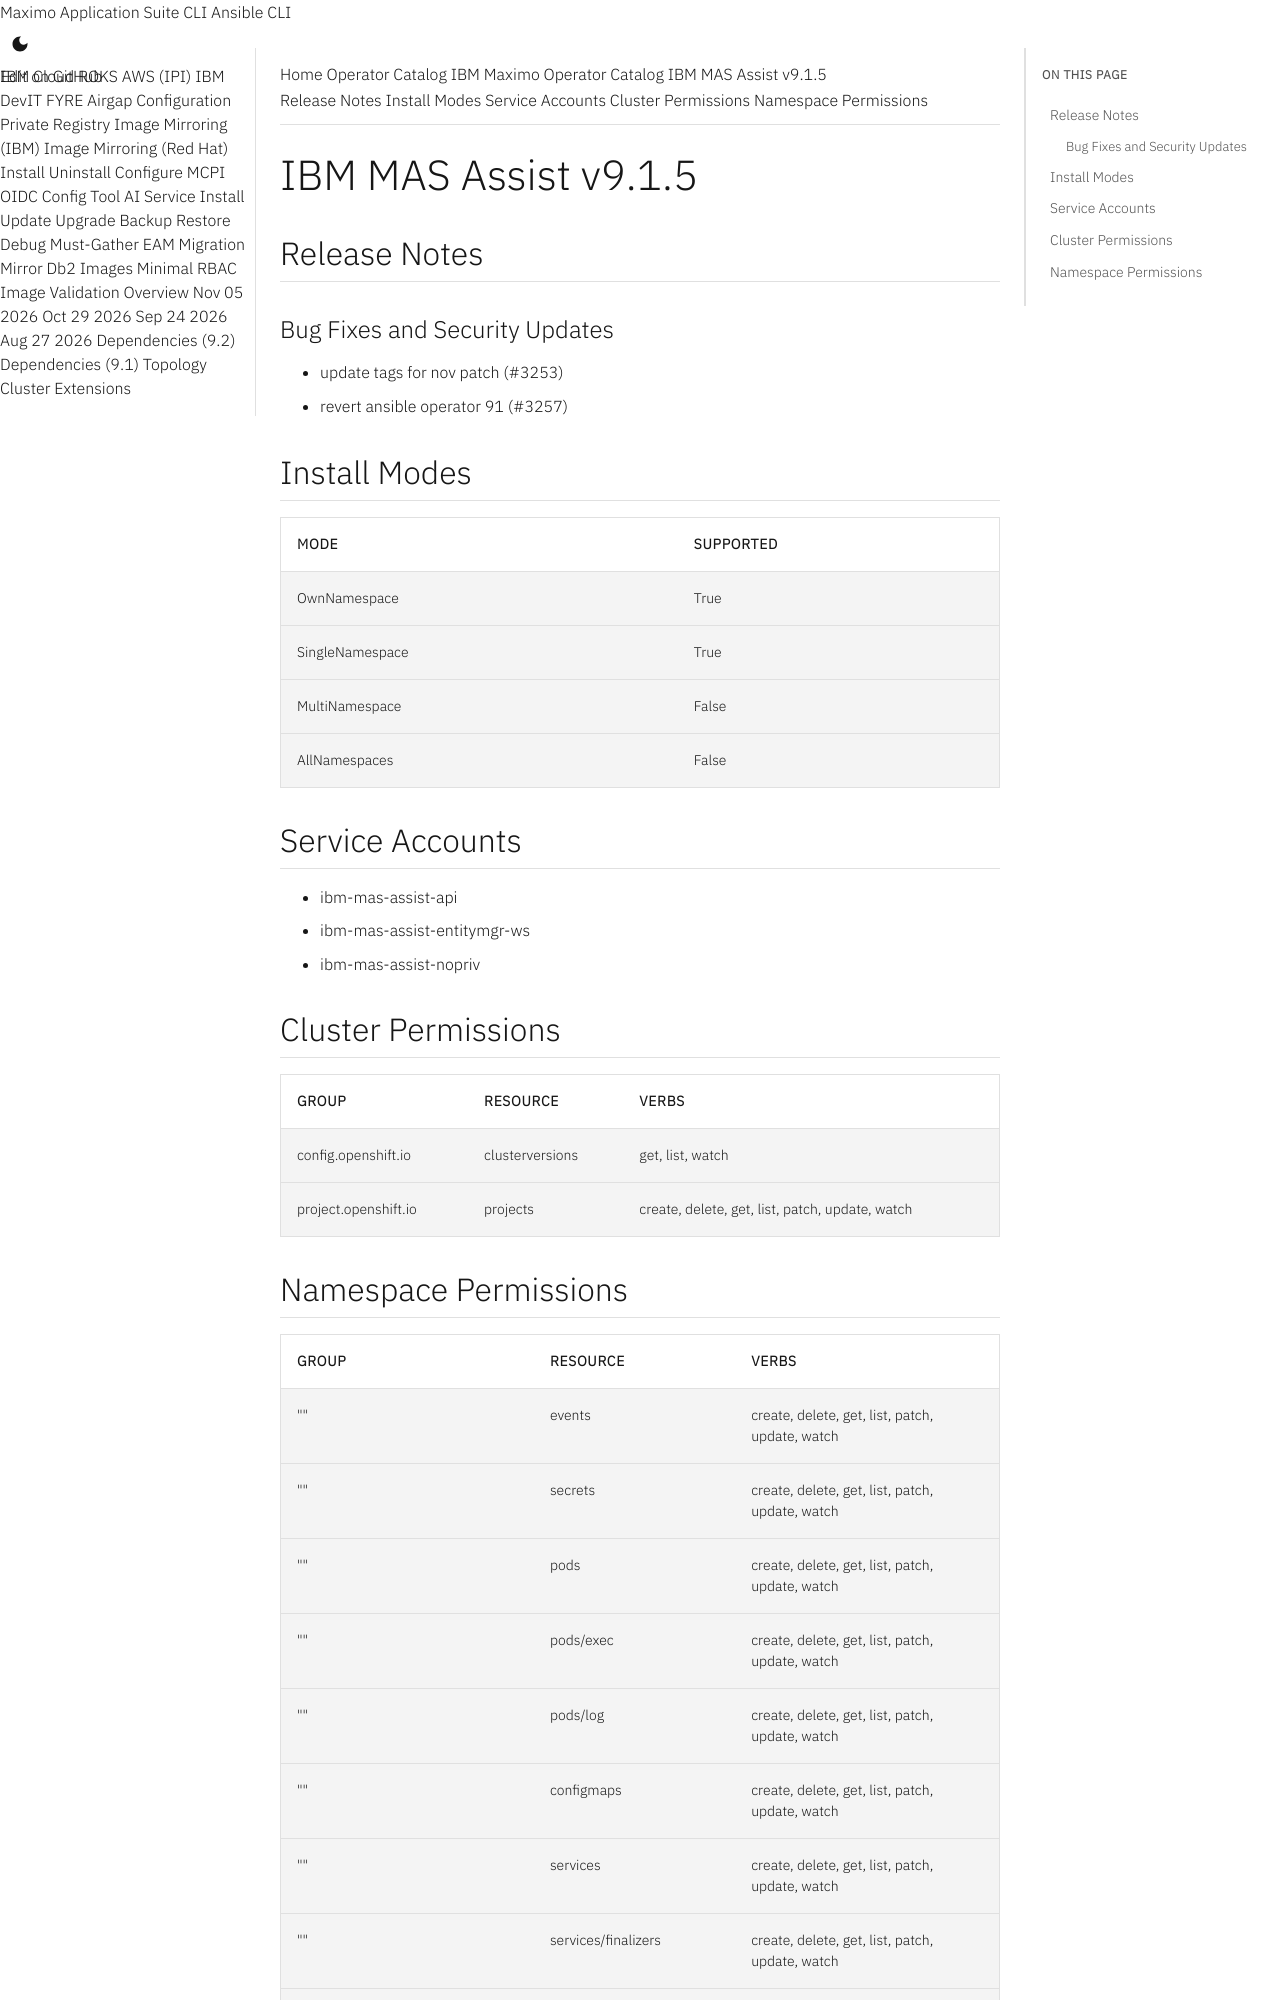

repository: ibm-mas/cli · page: catalogs/packages/ibm-mas-assist/9.1.5/index.html · generator: mkdocs

extra_breadcrumb_title_1: Operator Catalog
extra_breadcrumb_title_2: IBM Maximo Operator Catalog
extra_breadcrumb_url_2: ../../../
nav_title: Operator Catalog

IBM MAS Assist v9.1.5
================================================================================

Release Notes
--------------------------------------------------------------------------------
### Bug Fixes and Security Updates
- update tags for nov patch (#3253)
- revert ansible operator 91 (#3257)

Install Modes
--------------------------------------------------------------------------------
| Mode                 | Supported |
| :------------------- | :-------- |
| OwnNamespace         | True      |
| SingleNamespace      | True      |
| MultiNamespace       | False     |
| AllNamespaces        | False     |

Service Accounts
--------------------------------------------------------------------------------
- ibm-mas-assist-api
- ibm-mas-assist-entitymgr-ws
- ibm-mas-assist-nopriv

Cluster Permissions
--------------------------------------------------------------------------------
| Group                                    | Resource                                 | Verbs                                                                            |
| :--------------------------------------- | :--------------------------------------- | :------------------------------------------------------------------------------- |
| config.openshift.io                      | clusterversions                          | get, list, watch                                                                 |
| project.openshift.io                     | projects                                 | create, delete, get, list, patch, update, watch                                  |
